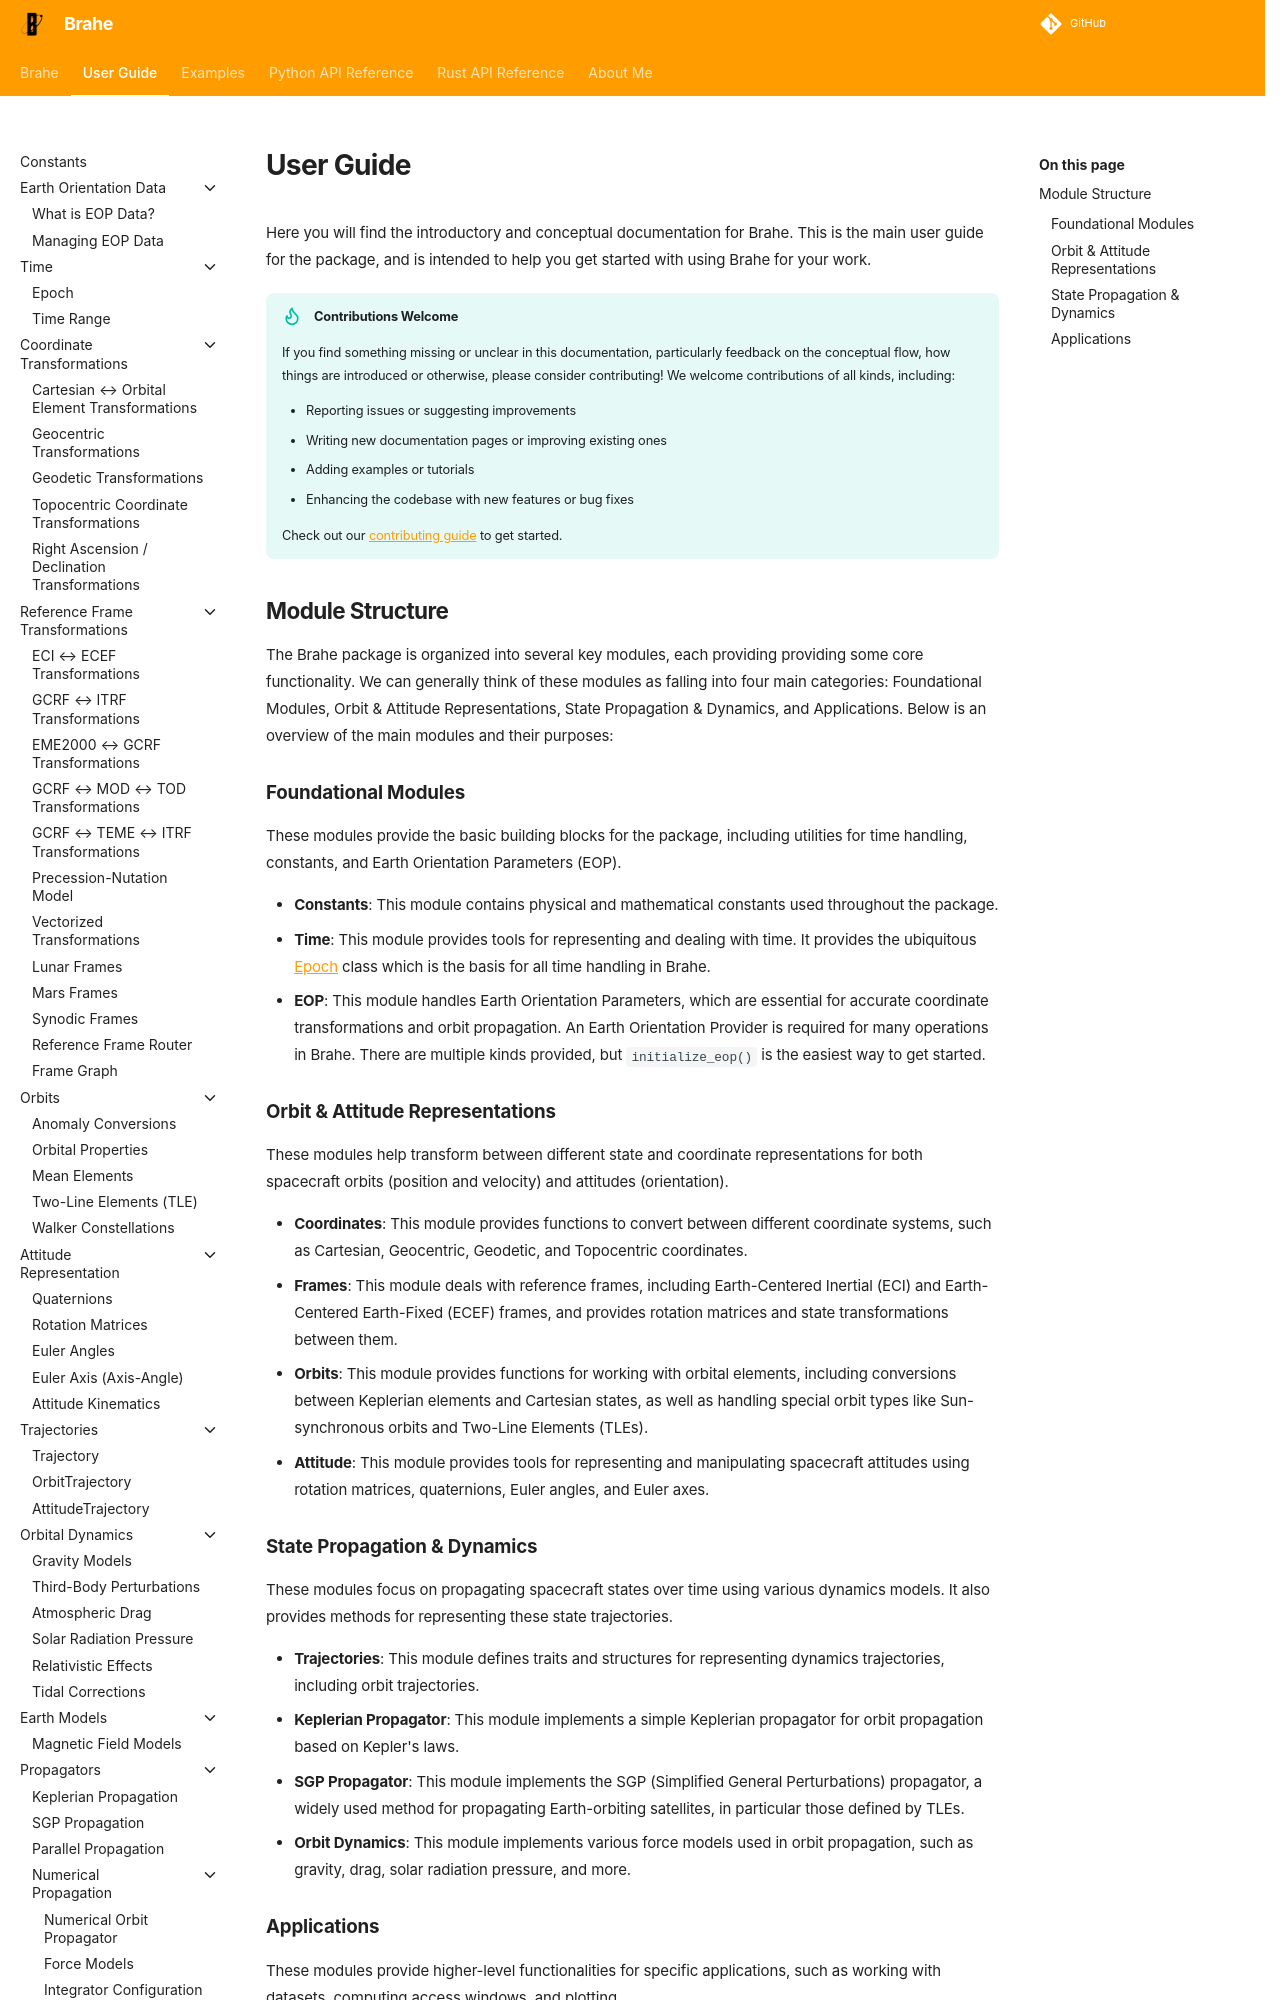

repository: duncaneddy/brahe · page: latest/learn/index.html · generator: mkdocs

# User Guide

Here you will find the introductory and conceptual documentation for Brahe. This is the main user guide for the package, and is intended to help you get started with using Brahe for your work.

!!! tip "Contributions Welcome"
    If you find something missing or unclear in this documentation, particularly feedback on the conceptual flow, how things are introduced or otherwise, please consider contributing! We welcome contributions of all kinds, including:

    - Reporting issues or suggesting improvements
    - Writing new documentation pages or improving existing ones
    - Adding examples or tutorials
    - Enhancing the codebase with new features or bug fixes

    Check out our [contributing guide](../contributing.md) to get started.

## Module Structure

The Brahe package is organized into several key modules, each providing providing some core functionality. We can generally think of these modules as falling into four main categories: Foundational Modules, Orbit & Attitude Representations, State Propagation & Dynamics, and Applications. Below is an overview of the main modules and their purposes:

### Foundational Modules

These modules provide the basic building blocks for the package, including utilities for time handling, constants, and Earth Orientation Parameters (EOP).

- **Constants**: This module contains physical and mathematical constants used throughout the package.
- **Time**: This module provides tools for representing and dealing with time. It provides the ubiquitous [Epoch](../library_api/time/epoch.md) class which is the basis for all time handling in Brahe.
- **EOP**: This module handles Earth Orientation Parameters, which are essential for accurate coordinate transformations and orbit propagation. An Earth Orientation Provider is required for many operations in Brahe. There are multiple kinds provided, but `initialize_eop()` is the easiest way to get started.
